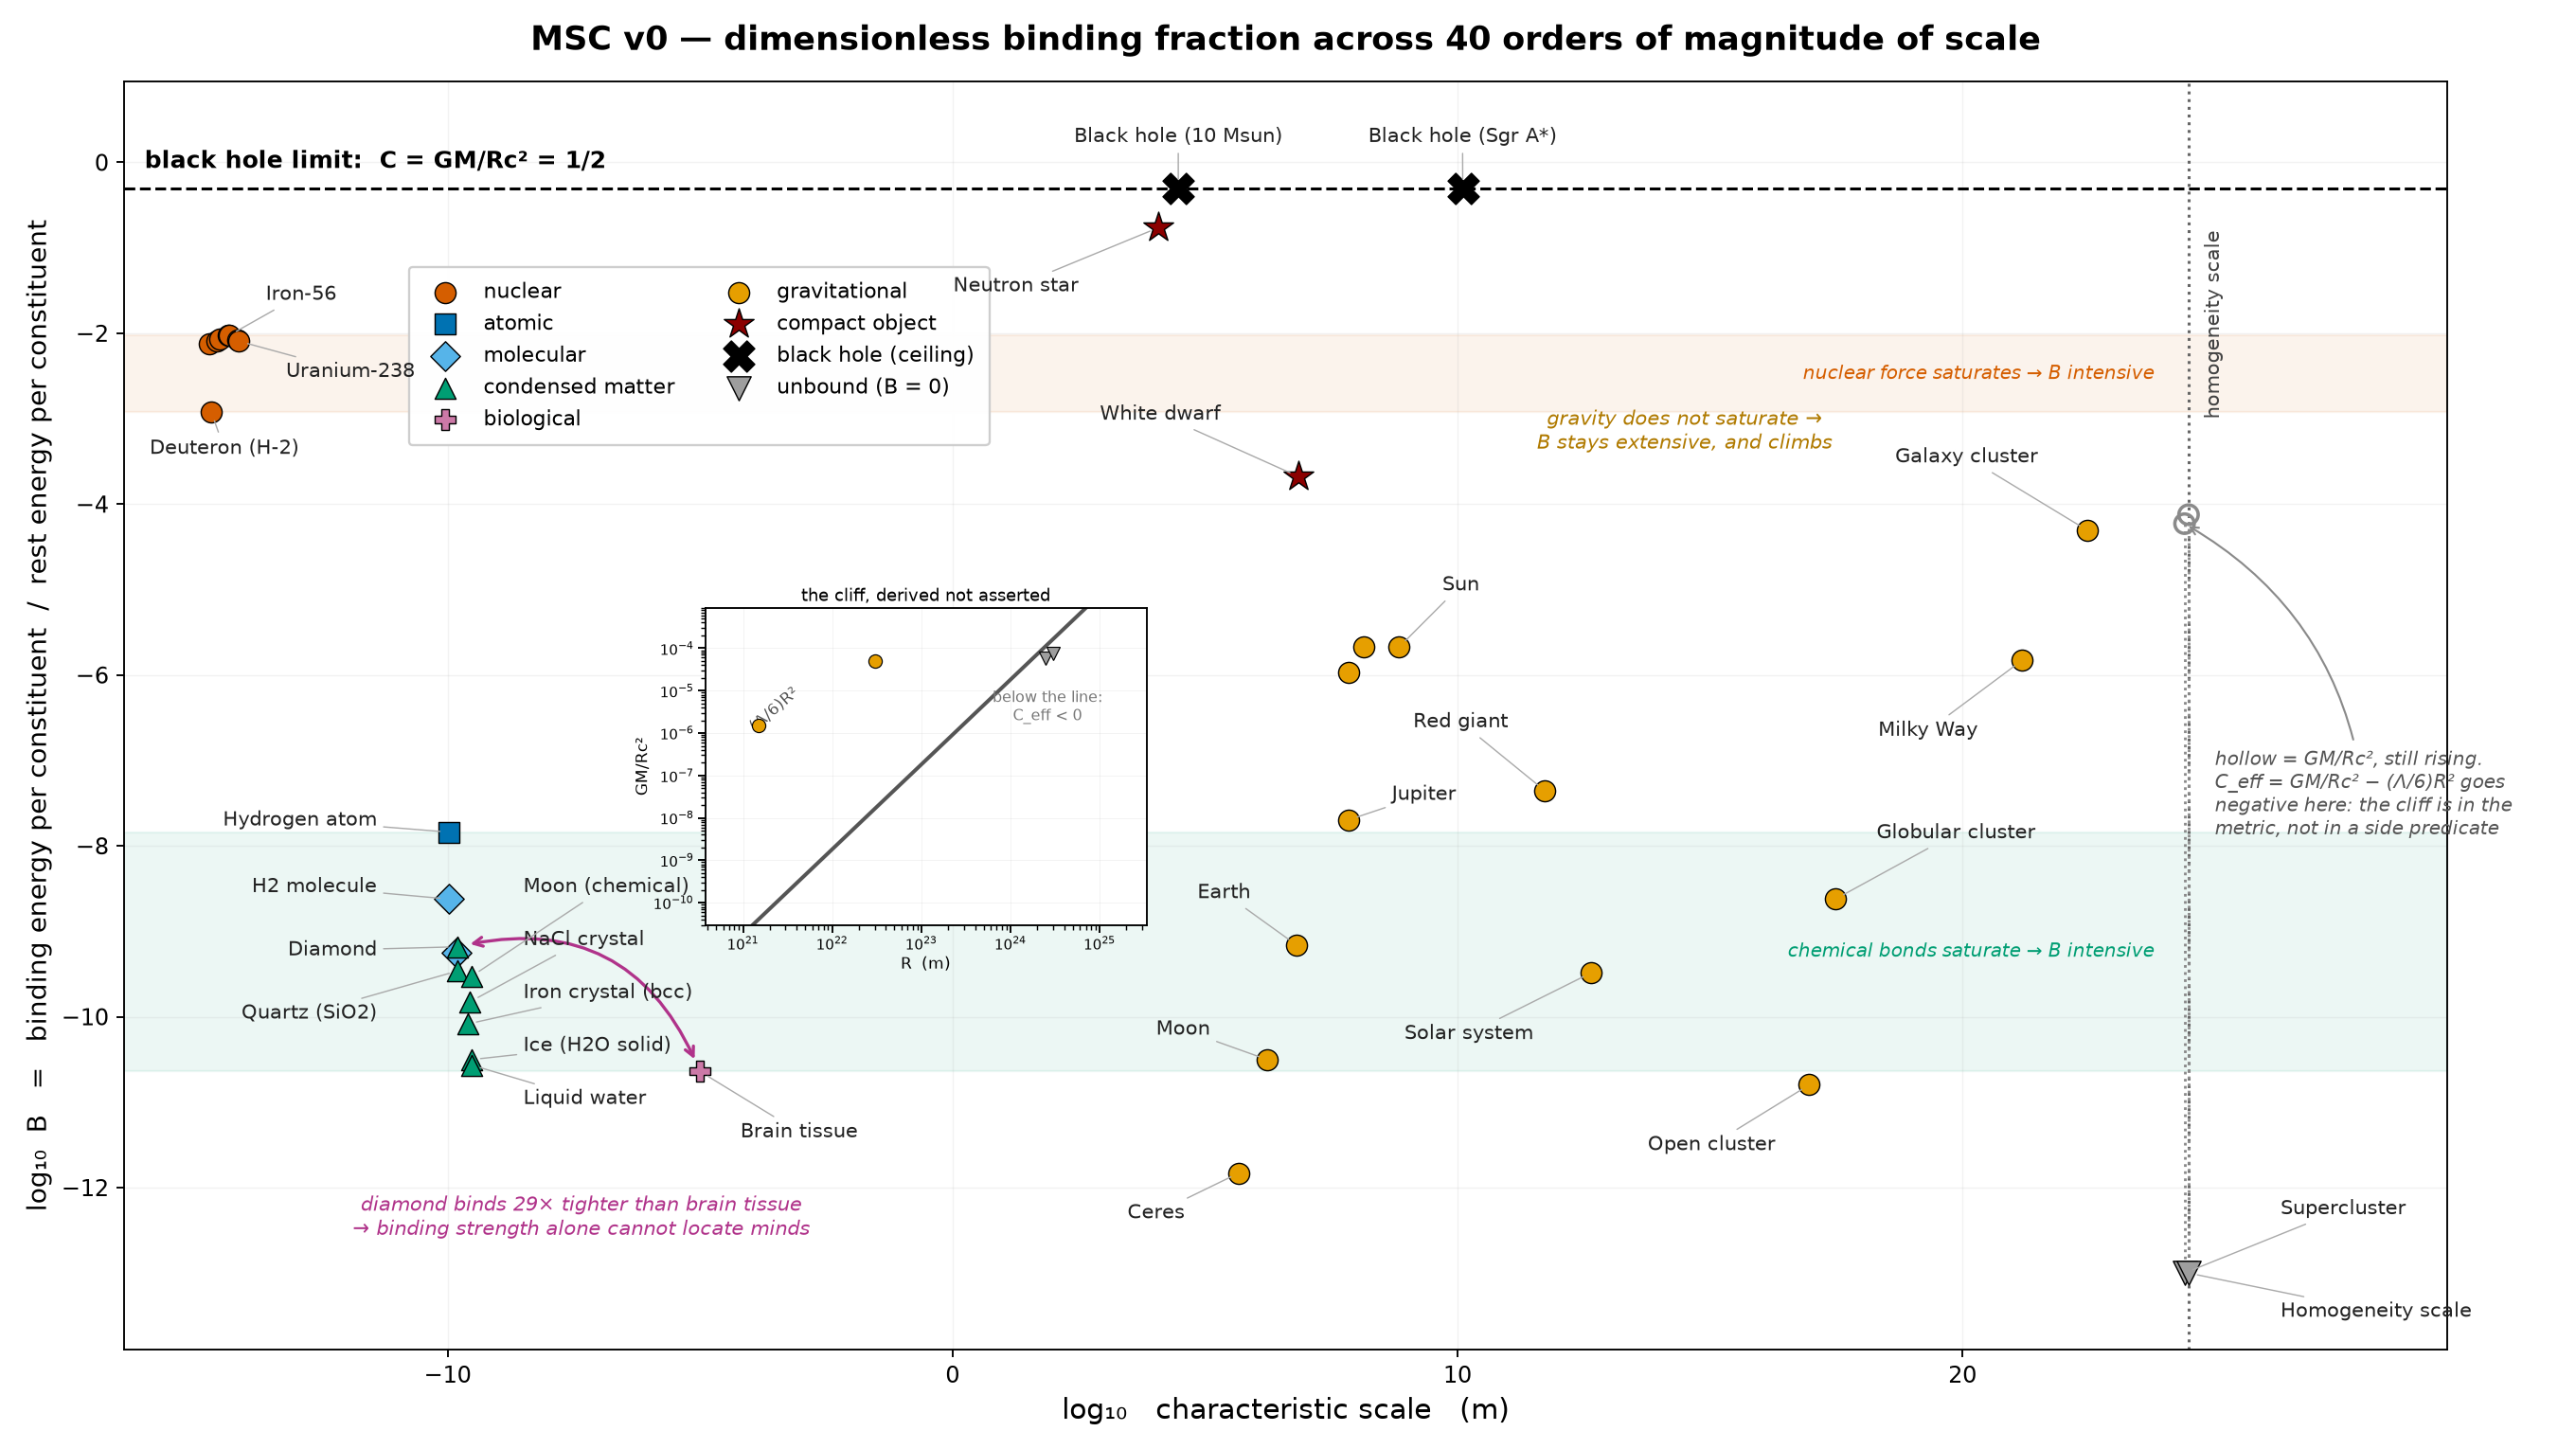

Here is the Python script that generated this plot:
#!/usr/bin/env python3
"""
MSC v0 -- dimensionless binding fraction across ~40 orders of magnitude of scale.

    B = (binding energy per constituent) / (rest energy of that constituent)

  * Gravitational systems: this reduces to compactness  C = GM/(R c^2) = (v_esc/c)^2 / 2.
  * Nuclear systems:       binding energy per nucleon / nucleon rest energy.
  * Atomic/condensed:      binding per constituent / rest energy of that constituent,
                           where `constituent` is DECLARED EXPLICITLY per row, because
                           the choice (electron vs atom vs molecule) moves B by ~10^3.

Every row carries `constituent` and `denominator_note` so the plot cannot silently
mix conventions.

Run:  python msc_v0.py
Out:  msc_v0_table.txt, msc_v0.csv, msc_v0.png
"""
from __future__ import annotations

from dataclasses import dataclass, field
import csv
import math

import numpy as np
import matplotlib
matplotlib.use("Agg")
import matplotlib.pyplot as plt
from matplotlib.lines import Line2D

# ---------------------------------------------------------------------------
# Constants (CODATA 2018 / IAU nominal)
# ---------------------------------------------------------------------------
G      = 6.67430e-11          # m^3 kg^-1 s^-2
C_L    = 2.99792458e8         # m/s
C2     = C_L ** 2             # J/kg
EV     = 1.602176634e-19      # J
MEV    = 1e6 * EV
U_KG   = 1.66053906660e-27    # kg   (atomic mass unit)
U_MEV  = 931.49410242         # MeV
M_P    = 938.27208816         # MeV  proton
M_N    = 939.56542052         # MeV  neutron
M_E    = 0.51099895000        # MeV  electron
M_H    = M_P + M_E            # MeV  hydrogen atom (binding 13.6 eV is negligible here)
ALPHA  = 7.2973525693e-3
M_SUN  = 1.98847e30           # kg
R_SUN  = 6.957e8              # m
PC     = 3.0856775814913673e16  # m
N_A    = 6.02214076e23

# Cosmology (Planck 2018).
H0_SI      = 67.4e3 / (1e6 * PC)                 # s^-1
RHO_CRIT   = 3 * H0_SI**2 / (8 * math.pi * G)    # kg/m^3
OMEGA_M    = 0.315
OMEGA_L    = 0.685
LAMBDA     = 3 * H0_SI**2 * OMEGA_L / C2         # m^-2   cosmological constant
RHO_LAMBDA = LAMBDA * C2 / (8 * math.pi * G)     # == OMEGA_L * RHO_CRIT
DELTA_VIR  = 200.0                               # virialisation: <rho> > 200 rho_crit
AGE_UNIV   = 4.351e17                            # s  (13.79 Gyr)

# ---------------------------------------------------------------------------
# System record
# ---------------------------------------------------------------------------
@dataclass
class System:
    name: str
    scale_m: float
    regime: str
    constituent: str            # WHAT the "per constituent" is measured over
    binding_J: float            # binding energy PER CONSTITUENT (J)
    constituent_rest_J: float   # rest energy of ONE constituent (J)
    denominator_note: str
    mass_kg: float | None = None
    radius_m: float | None = None
    B_override: float | None = None   # gravitational: report C, not the 3/5 energy fraction
    bound: bool = True
    formal_B: float | None = None     # Lambda-free GM/Rc^2, for systems Lambda unbinds
    ref_B: float | None = None        # spec's reference table, for sanity-check
    notes: str = ""
    state: str = "bound"              # virialised | bound, not virialised | Lambda-unbound
    C_eff: float | None = None        # GM/Rc^2 - (Lambda/6) R^2
    power_W_per_kg: float | None = None   # sustained throughput, if any

    @property
    def B_energetic(self) -> float:
        """Strict energy-fraction reading of the definition."""
        return self.binding_J / self.constituent_rest_J

    @property
    def B(self) -> float:
        """Reported value."""
        if not self.bound:
            return 0.0
        return self.B_energetic if self.B_override is None else self.B_override

    @property
    def B_signed(self) -> float:
        """B' = (sum m_constituents - m_system) / m_system.

        Identically B/(1-B). Since the compactness ceiling puts B <= 1/2, this maps
        the whole domain -- including the confinement regime where B itself diverges
        -- into (-1, +1]. Positive = mass deficit; negative = the bound state is
        HEAVIER than its constituents, i.e. binding supplies the mass.
        """
        b = self.B if self.bound else self.B_energetic
        return b / (1.0 - b)

    @property
    def specific_binding_J_per_kg(self) -> float:
        return self.B_energetic * C2

    @property
    def dissipation(self) -> float | None:
        """D = (throughput over a Hubble time) / (binding energy holding it together).

        D >> 1: the structure is maintained by flow, not held in a static well.
        D << 1: a static well; nothing has to happen for it to persist.
        """
        if self.power_W_per_kg is None:
            return None
        return self.power_W_per_kg * AGE_UNIV / self.specific_binding_J_per_kg


# ---------------------------------------------------------------------------
# Constructors -- one per regime, so the convention is visible at the call site
# ---------------------------------------------------------------------------
def gravitational(name, mass_kg, radius_m, regime="gravitational", scale_m=None,
                  ref_B=None, notes="") -> System:
    """Constituent = a 1 kg mass element. Reported B = compactness GM/(Rc^2).

    The strict energy fraction for a uniform sphere is (3/5)GM/(Rc^2); we report the
    standard compactness and cross-check the two agree (they differ by exactly 3/5).
    """
    compactness = G * mass_kg / (radius_m * C2)
    rho_mean = mass_kg / ((4.0 / 3.0) * math.pi * radius_m**3)
    # Lambda has a potential, so put it inside the metric instead of gating it with
    # an external predicate. C_eff < 0 <=> <rho> < rho_Lambda: the cliff draws itself.
    c_eff = compactness - (LAMBDA / 6.0) * radius_m**2
    is_bound = c_eff > 0
    state = ("virialised" if rho_mean > DELTA_VIR * RHO_CRIT
             else "bound, not virialised" if is_bound else "Lambda-unbound")
    return System(
        name=name,
        scale_m=scale_m if scale_m is not None else radius_m,
        regime=regime if is_bound else "unbound",
        constituent="1 kg mass element",
        binding_J=0.6 * G * mass_kg / radius_m,   # (3/5)GM/R  = J per kg
        constituent_rest_J=C2,                    # rest energy of 1 kg
        denominator_note="c^2 per unit mass (self-gravity of a uniform sphere)",
        mass_kg=mass_kg, radius_m=radius_m,
        B_override=c_eff if is_bound else compactness,
        bound=is_bound,
        formal_B=compactness,
        ref_B=ref_B,
        state=state,
        C_eff=c_eff,
        notes=(notes + f" | <rho>/rho_crit = {rho_mean / RHO_CRIT:.3g}").strip(" |"),
    )


def nuclear(name, A, Z, BE_MeV, scale_m=None, ref_B=None, notes="") -> System:
    """Constituent = one nucleon. Denominator = mean free-nucleon rest energy."""
    N = A - Z
    rest_MeV = (Z * M_P + N * M_N) / A          # mean free-nucleon rest energy
    r = scale_m if scale_m is not None else 1.2e-15 * A ** (1.0 / 3.0)
    return System(
        name=name, scale_m=r, regime="nuclear",
        constituent="nucleon",
        binding_J=(BE_MeV / A) * MEV,
        constituent_rest_J=rest_MeV * MEV,
        denominator_note=f"mean free-nucleon rest energy ({rest_MeV:.2f} MeV)",
        radius_m=r, mass_kg=A * U_KG, ref_B=ref_B, notes=notes,
    )


def chemical(name, scale_m, regime, constituent, binding_eV, rest_mass_u,
             denominator_note, ref_B=None, notes="") -> System:
    """Constituent = whatever `constituent` says. binding_eV is per constituent."""
    return System(
        name=name, scale_m=scale_m, regime=regime,
        constituent=constituent,
        binding_J=binding_eV * EV,
        constituent_rest_J=rest_mass_u * U_MEV * MEV,
        denominator_note=denominator_note,
        mass_kg=rest_mass_u * U_KG, ref_B=ref_B, notes=notes,
    )


def specific(name, scale_m, regime, constituent, spec_binding_J_per_kg,
             denominator_note, ref_B=None, notes="") -> System:
    """For heterogeneous matter: give specific binding energy [J/kg]; B = that / c^2."""
    return System(
        name=name, scale_m=scale_m, regime=regime, constituent=constituent,
        binding_J=spec_binding_J_per_kg, constituent_rest_J=C2,
        denominator_note=denominator_note, ref_B=ref_B, notes=notes,
    )


def black_hole(name, mass_kg) -> System:
    """R = Schwarzschild radius => C = 1/2 exactly, computed not asserted."""
    r_s = 2 * G * mass_kg / C2
    s = gravitational(name, mass_kg, r_s, regime="ceiling", ref_B=0.5,
                      notes="R = Schwarzschild radius")
    s.denominator_note = "c^2 per unit mass; C = GM/(R_s c^2) = 1/2 identically"
    return s


# ---------------------------------------------------------------------------
# The table
# ---------------------------------------------------------------------------
# Cohesive energies below are all the SAME convention: energy to remove one
# constituent from the bulk to infinity (= sublimation enthalpy per constituent).
# The constituent differs by material -- atoms for metals/covalent networks,
# molecules for molecular solids -- and that choice is the metric's main ambiguity.

SYSTEMS: list[System] = [
    # ---- nuclear ---------------------------------------------------------
    nuclear("Deuteron (H-2)",  2,  1,    2.224566, scale_m=2.1e-15, ref_B=1.2e-3,
            notes="anomalously large: rms radius ~2.1 fm, not 1.2*A^(1/3)"),
    nuclear("Helium-4",        4,  2,   28.29566,  ref_B=7.5e-3),
    nuclear("Carbon-12",      12,  6,   92.16175),
    nuclear("Oxygen-16",      16,  8,  127.6193),
    nuclear("Iron-56",        56, 26,  492.2586,   ref_B=9.4e-3, notes="colloquial 'iron peak'"),
    nuclear("Nickel-62",      62, 28,  545.2626,   notes="TRUE max BE/A: 8.7946 MeV vs Fe-56 8.7903"),
    nuclear("Lead-208",      208, 82, 1636.4302),
    nuclear("Uranium-238",   238, 92, 1801.6946,   ref_B=8.1e-3),

    # ---- atomic / molecular ---------------------------------------------
    chemical("Hydrogen atom", 1.06e-10, "atomic", "the atom (p + e)",
             13.605693, M_H / U_MEV,
             "rest energy of the whole atom. PER-ELECTRON would give the same number here "
             "(1 electron), but dividing by m_e c^2 instead gives 2.7e-5 -- a 10^3 shift.",
             ref_B=1.4e-8),
    chemical("H2 molecule", 1.06e-10, "molecular", "H atom",
             4.4781 / 2, M_H / U_MEV,
             "rest energy of one H ATOM; numerator is D0/2 (dissociation to 2 free H). "
             "Electronic binding of the atoms themselves is excluded -- molecular bond only.",
             ref_B=2.4e-9),
    chemical("H2O molecule (atomization)", 1.5e-10, "molecular", "atom (mean of 2H+O)",
             9.511 / 3, 18.0153 / 3,
             "mean per-atom rest energy in H2O; numerator is full atomization / 3 atoms."),

    # ---- condensed matter ------------------------------------------------
    chemical("Ice (H2O solid)", 3.0e-10, "condensed", "H2O molecule",
             0.529, 18.0153,
             "rest energy of one H2O molecule; numerator = sublimation enthalpy per "
             "molecule (51.06 kJ/mol). Ref table used a SINGLE H-bond (~0.25 eV) -> 2x lower.",
             ref_B=1.5e-11, notes="a water molecule has ~2 H-bonds (4 shared)"),
    chemical("Liquid water", 3.0e-10, "condensed", "H2O molecule",
             0.456, 18.0153,
             "rest energy of one H2O molecule; numerator = enthalpy of vaporization (44.0 kJ/mol)."),
    chemical("Iron crystal (bcc)", 2.5e-10, "condensed", "Fe atom",
             4.28, 55.845,
             "rest energy of one Fe atom; numerator = metallic cohesive energy.",
             ref_B=8.1e-11),
    chemical("NaCl crystal", 2.8e-10, "condensed", "ion pair NaCl",
             8.16, 58.443,
             "rest energy of one formula unit; numerator = lattice energy (787 kJ/mol)."),
    chemical("Quartz (SiO2)", 1.6e-10, "condensed", "atom (mean of Si+2O)",
             1860e3 / N_A / EV / 3, 60.083 / 3,
             "mean per-atom rest energy; numerator = atomization energy / 3 atoms."),
    # Mass-weighted atomization energy of lunar regolith, from the major oxides.
    # (mass fraction, kJ/mol atomization, g/mol): SiO2, Al2O3, CaO, FeO, MgO, TiO2
    specific("Moon (chemical)", 3.0e-10, "condensed", "atom (mean, lunar silicate)",
             sum(f * e * 1e3 / (mm * 1e-3) for f, e, mm in [
                 (0.45, 1859.1, 60.083), (0.15, 3083.3, 101.961), (0.11, 1062.1, 56.077),
                 (0.11,  937.0,  71.844), (0.09,  997.9,  40.304), (0.03, 1915.4, 79.866),
                 (0.06, 1859.1,  60.083)]),
             "c^2 per unit mass; mass-weighted atomization of the major lunar oxides.",
             notes="SAME BODY as the gravitational 'Moon' row -- both values are correct"),
    chemical("Diamond", 1.54e-10, "condensed", "C atom",
             7.37, 12.011,
             "rest energy of one C atom; numerator = covalent cohesive energy. "
             "Highest per-atom chemical binding of any bulk solid."),

    # ---- biological ------------------------------------------------------
    specific("Brain tissue", 1.0e-5, "biological", "molecule (mass-weighted)",
             0.78 * 2.409e6 + 0.22 * 8.0e5,
             "c^2 per unit mass. 78% water (dH_vap 43.4 kJ/mol at 37C) + 22% "
             "biomolecules (~8e5 J/kg, uncertain to a factor ~2). Intermolecular "
             "cohesion only -- the convention used for ice and liquid water.",
             notes="scale = cortical column, but B is size-independent"),

    # ---- gravitational ---------------------------------------------------
    gravitational("Ceres",            9.3835e20, 4.696e5),
    gravitational("Moon",             7.342e22,  1.7374e6),
    gravitational("Earth",            5.9722e24, 6.371e6,   ref_B=6.9e-10),
    gravitational("Jupiter",          1.8982e27, 6.9911e7),
    gravitational("Brown dwarf",      0.05 * M_SUN, 0.10 * R_SUN),
    gravitational("Red dwarf (M5V)",  0.20 * M_SUN, 0.20 * R_SUN,
                  notes="C same as Sun: M and R scale together on the main sequence"),
    gravitational("Sun",              M_SUN,     R_SUN,     ref_B=2.1e-6),
    gravitational("Red giant",        16 * M_SUN, 764 * R_SUN, notes="Betelgeuse-like"),
    gravitational("White dwarf",      1.00 * M_SUN, 7.0e6, regime="compact", ref_B=2.1e-4),
    gravitational("Neutron star",     1.40 * M_SUN, 1.2e4,  regime="compact", ref_B=1.7e-1),
    black_hole   ("Black hole (10 Msun)",  10 * M_SUN),
    black_hole   ("Black hole (Sgr A*)",   4.3e6 * M_SUN),

    # ---- self-gravitating aggregates ------------------------------------
    gravitational("Solar system",     M_SUN, 4.5e12, notes="bound to Neptune's orbit"),
    gravitational("Open cluster",     1.0e3 * M_SUN, 3 * PC),
    gravitational("Globular cluster", 5.0e5 * M_SUN, 10 * PC),
    gravitational("Milky Way",        1.5e12 * M_SUN, 1.5e21, ref_B=1.5e-6,
                  notes="incl. dark halo"),
    gravitational("Galaxy cluster",   1.0e15 * M_SUN, 3e22,   ref_B=4.9e-5,
                  notes="Coma-like"),
    gravitational("Supercluster",     1.0e17 * M_SUN, 2.5e24, ref_B=0.0,
                  notes="Laniakea: ~160 Mpc across, so R ~ 2.5e24 m"),
    gravitational("Homogeneity scale", OMEGA_M * RHO_CRIT * (4/3) * math.pi * (3e24)**3, 3e24,
                  ref_B=0.0, notes="sphere at the cosmic mean density"),
]

# ---------------------------------------------------------------------------
# Sustained throughput (W/kg). Present only for systems that actually dissipate.
# ---------------------------------------------------------------------------
HAWKING_W = lambda M: 1.054571817e-34 * C_L**6 / (15360 * math.pi * G**2 * M**2)

THROUGHPUT = {
    "Brain tissue":         20.0 / 1.4,                 # ~20 W of a 1.4 kg organ
    "Sun":                  3.828e26 / M_SUN,           # bolometric luminosity
    "Red giant":            4.82e31 / (16 * M_SUN),     # Betelgeuse ~1.26e5 Lsun
    "Earth":                47e12 / 5.9722e24,          # 47 TW internal heat flow
    "Jupiter":              3.35e17 / 1.8982e27,        # excess internal luminosity
    "Moon":                 6.07e11 / 7.342e22,          # ~16 mW/m^2 Apollo heat flow
    "Diamond":              0.0,
    "Iron crystal (bcc)":   0.0,
    "Ice (H2O solid)":      0.0,
    "Black hole (10 Msun)": HAWKING_W(10 * M_SUN) / (10 * M_SUN),
}
for _s in SYSTEMS:
    if _s.name in THROUGHPUT:
        _s.power_W_per_kg = THROUGHPUT[_s.name]

# ---------------------------------------------------------------------------
# Domain boundary: where the definition of B inverts (not plotted)
# ---------------------------------------------------------------------------
QUARK_REST_MEV = 2 * 2.16 + 4.67          # uud current-quark masses
PROTON_B = (QUARK_REST_MEV - M_P) / QUARK_REST_MEV


# ---------------------------------------------------------------------------
# Cross-checks -- independent recomputation, to catch unit errors
# ---------------------------------------------------------------------------
M_H_ATOMIC_U = 1.00782503207
M_N_U        = 1.00866491588


def crosschecks() -> list[tuple[str, bool, str]]:
    out: list[tuple[str, bool, str]] = []

    def chk(label, a, b, tol, unit=""):
        ok = abs(a - b) <= tol * max(abs(a), abs(b))
        out.append((label, ok, f"{a:.6g}{unit} vs {b:.6g}{unit}  (rel {abs(a-b)/max(abs(a),abs(b)):.2e})"))

    # 1. Gravitational: compactness from the formula vs from escape velocity.
    for s in SYSTEMS:
        if s.constituent != "1 kg mass element":
            continue
        v_esc = math.sqrt(2 * G * s.mass_kg / s.radius_m)
        chk(f"[grav] {s.name}: GM/Rc^2 == (v_esc/c)^2/2",
            s.formal_B, (v_esc / C_L) ** 2 / 2, 1e-12)

    # 2. Compactness vs the strict energy fraction (uniform sphere): ratio must be 5/3,
    #    i.e. the two readings agree to well within an order of magnitude.
    for s in SYSTEMS:
        if s.constituent != "1 kg mass element":
            continue
        chk(f"[grav] {s.name}: C / B_energetic == 5/3",
            s.formal_B / s.B_energetic, 5 / 3, 1e-12)

    # 3. Nuclear binding energies re-derived from measured ATOMIC masses.
    for name, A, Z, m_atomic_u, BE_tab in [
        ("Helium-4",     4,  2,   4.00260325413,  28.29566),
        ("Iron-56",     56, 26,  55.93493633,    492.2586),
        ("Uranium-238",238, 92, 238.05078826,  1801.6946),
    ]:
        defect_u = Z * M_H_ATOMIC_U + (A - Z) * M_N_U - m_atomic_u
        chk(f"[nucl] {name}: BE from mass defect vs table",
            defect_u * U_MEV, BE_tab, 1e-5, " MeV")

    # 4. Hydrogen binding from the fine-structure constant.
    chk("[atom] H binding: m_e c^2 alpha^2/2 vs 13.6057 eV",
        M_E * 1e6 * ALPHA**2 / 2, 13.605693, 1e-3, " eV")

    # 5. Cohesive energy unit round-trip: eV/atom -> kJ/mol vs literature Fe.
    chk("[cond] Fe cohesive 4.28 eV/atom vs 416 kJ/mol subl.",
        4.28 * EV * N_A / 1e3, 416.0, 0.02, " kJ/mol")

    # 5b. Signed B' re-derived from atomic masses, independent of the B pipeline.
    fe = next(x for x in SYSTEMS if x.name == "Iron-56")
    sum_u = 26 * M_H_ATOMIC_U + 30 * M_N_U
    chk("[sign] Fe-56: B'=(sum m - m_sys)/m_sys vs B/(1-B)",
        (sum_u - 55.93493633) / 55.93493633, fe.B_signed, 1e-3)

    # 5c. The compactness ceiling B <= 1/2 maps to B' <= 1 under B/(1-B).
    for x in SYSTEMS:
        if x.regime == "ceiling":
            chk(f"[sign] {x.name}: B' == 1 exactly", x.B_signed, 1.0, 1e-12)

    # 5d. C_eff changes sign exactly where <rho> crosses rho_Lambda -- i.e. the
    #     external boundedness predicate is now redundant, not merely consistent.
    for x in SYSTEMS:
        if x.C_eff is None:
            continue
        rho = x.mass_kg / ((4.0 / 3.0) * math.pi * x.radius_m**3)
        out.append((f"[Lam]  {x.name}: sign(C_eff) == (rho > rho_Lambda)",
                    (x.C_eff > 0) == (rho > RHO_LAMBDA),
                    f"C_eff={x.C_eff:+.3e}, rho/rho_L={rho / RHO_LAMBDA:.3g}"))

    # 5e. The Sun's turnover time is the Kelvin-Helmholtz timescale (~1.9e7 yr).
    sun = next(x for x in SYSTEMS if x.name == "Sun")
    chk("[diss] Sun turnover == Kelvin-Helmholtz timescale",
        sun.specific_binding_J_per_kg / sun.power_W_per_kg / 3.156e7, 1.9e7, 0.05, " yr")

    # 6. The ceiling is exact, not asserted.
    for s in SYSTEMS:
        if s.regime == "ceiling":
            chk(f"[bh]   {s.name}: C == 1/2", s.B, 0.5, 1e-12)

    # 7. Agreement with the spec's reference table (order-of-magnitude tolerance).
    for s in SYSTEMS:
        if s.ref_B is None:
            continue
        if s.ref_B == 0.0:
            ok = s.B == 0.0
            out.append((f"[ref]  {s.name}: expected 0 (unbound)", ok, f"got {s.B:.3g}"))
        else:
            ratio = s.B / s.ref_B
            ok = 0.1 < ratio < 10.0
            out.append((f"[ref]  {s.name}: vs reference table", ok,
                        f"{s.B:.3g} vs {s.ref_B:.3g}  (ratio {ratio:.2f})"))
    return out


# ---------------------------------------------------------------------------
# Text + CSV output
# ---------------------------------------------------------------------------
def write_table(path_txt="msc_v0_table.txt", path_csv="msc_v0.csv") -> str:
    rows = sorted(SYSTEMS, key=lambda s: s.scale_m)
    w = [30, 11, 11, 15, 24]
    head = (f"{'system':<{w[0]}} {'scale (m)':>{w[1]}} {'B':>{w[2]}} "
            f"{'regime':<{w[3]}} {'constituent':<{w[4]}}")
    lines = [head, "-" * len(head)]
    for s in rows:
        b = "0 (unbound)" if not s.bound else f"{s.B:.3e}"
        lines.append(f"{s.name:<{w[0]}} {s.scale_m:>{w[1]}.2e} {b:>{w[2]}} "
                     f"{s.regime:<{w[3]}} {s.constituent:<{w[4]}}")
    txt = "\n".join(lines)
    with open(path_txt, "w") as f:
        f.write(txt + "\n")
    with open(path_csv, "w", newline="") as f:
        wr = csv.writer(f)
        wr.writerow(["name", "scale_m", "B", "B_energetic", "formal_compactness",
                     "regime", "bound", "constituent", "mass_kg", "radius_m",
                     "binding_J_per_constituent", "constituent_rest_J",
                     "ref_B", "denominator_note", "notes"])
        for s in rows:
            wr.writerow([s.name, s.scale_m, s.B, s.B_energetic, s.formal_B, s.regime,
                         s.bound, s.constituent, s.mass_kg, s.radius_m, s.binding_J,
                         s.constituent_rest_J, s.ref_B, s.denominator_note, s.notes])
    return txt

# ---------------------------------------------------------------------------
# Is B many-to-one generically, or are the four pairs cherry-picked?
# ---------------------------------------------------------------------------
FAMILY = {"nuclear": "nuclear", "atomic": "chemical", "molecular": "chemical",
          "condensed": "chemical", "biological": "chemical",
          "gravitational": "gravitational", "compact": "gravitational",
          "ceiling": "gravitational"}

TOL = 0.10                       # 10% in B
LTOL = math.log10(1 + TOL)       # 0.0414 dex


def _same_body(a: System, b: System) -> bool:
    """Exclude the Moon colliding with itself measured at a different level."""
    return a.name.split(" (")[0] == b.name.split(" (")[0]


def collision_stats(trials: int = 20000, seed: int = 0) -> dict:
    """Observed cross-family collision count vs a null that preserves each family's
    observed range in log B. The reviewer's pigeonhole objection, quantified."""
    rng = np.random.default_rng(seed)
    pts = [(s, FAMILY[s.regime], math.log10(s.B)) for s in SYSTEMS if s.bound]

    fams = sorted({f for _, f, _ in pts})
    idx = {f: [i for i, (_, g, _) in enumerate(pts) if g == f] for f in fams}
    rng_lo = {f: min(pts[i][2] for i in idx[f]) for f in fams}
    rng_hi = {f: max(pts[i][2] for i in idx[f]) for f in fams}

    def count(vals):
        n = 0
        for i in range(len(pts)):
            for j in range(i + 1, len(pts)):
                if pts[i][1] == pts[j][1] or _same_body(pts[i][0], pts[j][0]):
                    continue
                if abs(vals[i] - vals[j]) <= LTOL:
                    n += 1
        return n

    observed_pairs = [(pts[i][0], pts[j][0], abs(pts[i][2] - pts[j][2]))
                      for i in range(len(pts)) for j in range(i + 1, len(pts))
                      if pts[i][1] != pts[j][1] and not _same_body(pts[i][0], pts[j][0])
                      and abs(pts[i][2] - pts[j][2]) <= LTOL]
    observed = len(observed_pairs)

    null = np.empty(trials, dtype=int)
    base = [p[2] for p in pts]
    for t in range(trials):
        v = list(base)
        for f in fams:
            for i in idx[f]:
                v[i] = rng.uniform(rng_lo[f], rng_hi[f])
        null[t] = count(v)

    # How much of B's range do chemical and gravitational systems share?
    lo = max(rng_lo["chemical"], rng_lo["gravitational"])
    hi = min(rng_hi["chemical"], rng_hi["gravitational"])
    grav_in = [s for s, f, v in pts if f == "gravitational" and lo <= v <= hi]
    twinned = [s for s in grav_in
               if any(FAMILY[o.regime] == "chemical" and not _same_body(s, o)
                      and abs(math.log10(s.B) - math.log10(o.B)) <= LTOL
                      for o in SYSTEMS if o.bound)]

    total_cross = sum(1 for i in range(len(pts)) for j in range(i + 1, len(pts))
                      if pts[i][1] != pts[j][1] and not _same_body(pts[i][0], pts[j][0]))
    return dict(observed=observed, pairs=observed_pairs, null=null,
                total_cross=total_cross, overlap=(lo, hi),
                grav_in=grav_in, twinned=twinned,
                p=float((null >= observed).mean()))


# ---------------------------------------------------------------------------
# Plot
# ---------------------------------------------------------------------------
REGIME_STYLE = {
    "nuclear":       ("#D55E00", "o", "nuclear"),
    "atomic":        ("#0072B2", "s", "atomic"),
    "molecular":     ("#56B4E9", "D", "molecular"),
    "condensed":     ("#009E73", "^", "condensed matter"),
    "biological":    ("#CC79A7", "P", "biological"),
    "gravitational": ("#E69F00", "o", "gravitational"),
    "compact":       ("#8B0000", "*", "compact object"),
    "ceiling":       ("#000000", "X", "black hole (ceiling)"),
    "unbound":       ("#9E9E9E", "v", "unbound (B = 0)"),
}

# name -> (label_x, label_y, horizontal-alignment)   [absolute data coords]
LABELS = {
    "Deuteron (H-2)":        (-15.9,  -3.35, "left"),
    "Iron-56":               (-13.6,  -1.55, "left"),
    "Uranium-238":           (-13.2,  -2.45, "left"),
    "Hydrogen atom":         (-11.4,  -7.70, "right"),
    "H2 molecule":           (-11.4,  -8.48, "right"),
    "Diamond":               (-11.4,  -9.22, "right"),
    "Quartz (SiO2)":         (-11.4,  -9.96, "right"),
    "NaCl crystal":          ( -8.5,  -9.10, "left"),
    "Iron crystal (bcc)":    ( -8.5,  -9.72, "left"),
    "Ice (H2O solid)":       ( -8.5,  -10.34, "left"),
    "Liquid water":          ( -8.5,  -10.96, "left"),
    "Brain tissue":          ( -4.2,  -11.35, "left"),
    "Moon (chemical)":       ( -8.5,  -8.48, "left"),
    "Neutron star":          (  2.5,  -1.45, "right"),
    "Black hole (10 Msun)":  (  4.47,  0.30, "center"),
    "Black hole (Sgr A*)":   ( 10.10,  0.30, "center"),
    "White dwarf":           (  5.3,  -2.95, "right"),
    "Sun":                   (  9.7,  -4.95, "left"),
    "Jupiter":               (  8.7,  -7.40, "left"),
    "Earth":                 (  5.9,  -8.55, "right"),
    "Moon":                  (  5.1,  -10.15, "right"),
    "Ceres":                 (  4.6,  -12.30, "right"),
    "Red giant":             ( 11.0,  -6.55, "right"),
    "Solar system":          ( 11.5,  -10.20, "right"),
    "Open cluster":          ( 16.3,  -11.50, "right"),
    "Globular cluster":      ( 18.3,  -7.85, "left"),
    "Milky Way":             ( 20.3,  -6.65, "right"),
    "Galaxy cluster":        ( 21.5,  -3.45, "right"),
    "Supercluster":          ( 26.3,  -12.25, "left"),
    "Homogeneity scale":     ( 26.3,  -13.45, "left"),
}

FLOOR = -13.0
XLIM  = (-16.4, 29.6)
YLIM  = (-13.9, 0.95)


def make_plot(path="msc_v0.png") -> None:
    fig, ax = plt.subplots(figsize=(16, 9))

    # Strips, not points: the nuclear and chemical forces SATURATE (they bind only
    # neighbours), so per-constituent binding stops caring about system size past a
    # few shells. B is intensive there and the row is really a horizontal line
    # spanning every scale. Gravity does not saturate -- every mass pulls every
    # other -- so B stays extensive and climbs. The bands are the signature.
    for fam, col, txt in [
        (("nuclear",), "#D55E00", "nuclear force saturates → B intensive"),
        (("atomic", "molecular", "condensed", "biological"), "#009E73",
         "chemical bonds saturate → B intensive"),
    ]:
        grp = [s for s in SYSTEMS if s.regime in fam]
        lo, hi = math.log10(min(s.B for s in grp)), math.log10(max(s.B for s in grp))
        ax.axhspan(lo, hi, color=col, alpha=0.075, zorder=0)
        ax.text(23.8, (hi + lo) / 2, txt, fontsize=8.4, color=col, ha="right",
                va="center", style="italic", zorder=1)
    ax.text(14.5, -3.35, "gravity does not saturate →\nB stays extensive, and climbs",
            fontsize=8.8, color="#B07A00", style="italic", ha="center", zorder=6)

    # Reference lines.
    ax.axhline(math.log10(0.5), color="k", ls="--", lw=1.3, zorder=2)
    ax.text(-16.0, math.log10(0.5) + 0.17, "black hole limit:  C = GM/Rc² = 1/2",
            fontsize=10.5, fontweight="bold", va="bottom")
    ax.axvline(math.log10(3e24), color="#666666", ls=":", lw=1.3, zorder=2)
    ax.text(math.log10(3e24) + 0.30, -1.9, "homogeneity scale", fontsize=9,
            color="#444444", rotation=90, ha="left", va="center")

    seen = set()
    for s in sorted(SYSTEMS, key=lambda s: s.scale_m):
        color, marker, label = REGIME_STYLE[s.regime]
        x = math.log10(s.scale_m)
        legend_label = label if label not in seen else None
        seen.add(label)

        if not s.bound:
            yf = math.log10(s.formal_B)          # what the formula alone would report
            ax.scatter([x], [yf], s=75, facecolors="none", edgecolors="#8A8A8A",
                       linewidths=1.5, zorder=3)
            ax.plot([x, x], [yf, FLOOR], color="#8A8A8A", ls=":", lw=1.2, zorder=3)
            ax.scatter([x], [FLOOR], s=115, c=color, marker=marker, edgecolors="k",
                       linewidths=0.6, label=legend_label, zorder=4)
            y = FLOOR
        else:
            y = math.log10(s.B)
            ax.scatter([x], [y], s=195 if s.regime in ("ceiling", "compact") else 88,
                       c=color, marker=marker, edgecolors="k", linewidths=0.6,
                       label=legend_label, zorder=4)

        if s.name in LABELS:
            lx, ly, ha = LABELS[s.name]
            ax.annotate(s.name, (x, y), xytext=(lx, ly), ha=ha, va="center", fontsize=8.7,
                        color="#222222", zorder=6,
                        arrowprops=dict(arrowstyle="-", lw=0.6, color="#AAAAAA",
                                        shrinkA=1, shrinkB=4))

    # Finding 2, drawn: the highest-binding solid vs the most differentiated one.
    d = next(s for s in SYSTEMS if s.name == "Diamond")
    b = next(s for s in SYSTEMS if s.name == "Brain tissue")
    dx, dy = math.log10(d.scale_m), math.log10(d.B)
    bx, by = math.log10(b.scale_m), math.log10(b.B)
    ax.annotate("", xy=(dx, dy), xytext=(bx, by), zorder=5,
                arrowprops=dict(arrowstyle="<->", color="#B0338A", lw=1.4,
                                connectionstyle="arc3,rad=0.42", shrinkA=6, shrinkB=6))
    ax.text(-7.35, -12.35, f"diamond binds {d.B / b.B:.0f}× tighter than brain tissue\n"
                           "→ binding strength alone cannot locate minds",
            fontsize=9, color="#B0338A", ha="center", va="center", style="italic", zorder=6)

    # Finding 3, drawn: compactness keeps rising where boundedness has already failed.
    ax.annotate("hollow = GM/Rc², still rising.\n"
                "C_eff = GM/Rc² − (Λ/6)R² goes\nnegative here: the cliff is in the\nmetric, not in a side predicate",
                xy=(24.40, -4.23), xytext=(25.0, -7.4), ha="left", va="center",
                fontsize=8.6, color="#555555", style="italic", zorder=6,
                arrowprops=dict(arrowstyle="->", lw=0.9, color="#8A8A8A",
                                connectionstyle="arc3,rad=0.25"))

    # Inset: the two terms of C_eff against R. Where the Lambda curve overtakes a
    # system's compactness, C_eff flips sign. That crossing IS the cliff.
    ins = ax.inset_axes([0.250, 0.335, 0.190, 0.250])
    rr = np.logspace(20.8, 25.3, 200)
    ins.loglog(rr, (LAMBDA / 6) * rr**2, color="#555555", lw=1.7, zorder=2)
    ins.text(1.1e21, 1.1e-6, "(Λ/6)R²", fontsize=7.4, color="#555555", rotation=41)
    for nm in ["Milky Way", "Galaxy cluster", "Supercluster", "Homogeneity scale"]:
        sysm = next(x for x in SYSTEMS if x.name == nm)
        ins.loglog([sysm.radius_m], [sysm.formal_B], "o" if sysm.bound else "v", ms=6,
                   color="#E69F00" if sysm.bound else "#9E9E9E", mec="k", mew=0.5, zorder=3)
    ins.text(2.6e24, 1.1e-5, "below the line:\nC_eff < 0", fontsize=6.8,
             color="#777777", ha="center", va="top")
    ins.set_xlabel("R  (m)", fontsize=7.4, labelpad=1)
    ins.set_ylabel("GM/Rc²", fontsize=7.4, labelpad=1)
    ins.tick_params(labelsize=6.4, pad=1.5)
    ins.set_ylim(3e-11, 9e-4)
    ins.grid(alpha=0.15, lw=0.4)
    ins.set_title("the cliff, derived not asserted", fontsize=7.8, pad=3)

    ax.set_xlim(*XLIM)
    ax.set_ylim(*YLIM)
    ax.set_xlabel("log₁₀   characteristic scale   (m)", fontsize=12.5)
    ax.set_ylabel("log₁₀  B   =   binding energy per constituent  /  rest energy per constituent",
                  fontsize=12)
    ax.set_title("MSC v0 — dimensionless binding fraction across 40 orders of magnitude of scale",
                 fontsize=15, fontweight="bold", pad=14)
    ax.grid(alpha=0.16, lw=0.6)
    ax.set_axisbelow(True)

    handles, lbls = ax.get_legend_handles_labels()
    order = ["nuclear", "atomic", "molecular", "condensed matter", "biological",
             "gravitational", "compact object", "black hole (ceiling)", "unbound (B = 0)"]
    pairs = {l: h for h, l in zip(handles, lbls)}
    ax.legend([pairs[o] for o in order if o in pairs], [o for o in order if o in pairs],
              loc="upper left", bbox_to_anchor=(0.118, 0.862), fontsize=9.5,
              framealpha=0.96, ncol=2, borderpad=0.7)

    fig.tight_layout()
    fig.savefig(path, dpi=170)
    plt.close(fig)



def make_plane_plot(path="msc_v0_plane.png") -> None:
    """B against the dissipation index: held by depth vs. held by flow."""
    fig, ax = plt.subplots(figsize=(12, 8))
    D_FLOOR, XL, YL = -3.4, (-11.9, 0.4), (-4.15, 14.6)

    ax.axhspan(0, YL[1], color="#CC79A7", alpha=0.06, zorder=0)
    ax.axhspan(YL[0], 0, color="#0072B2", alpha=0.05, zorder=0)
    ax.axhline(0, color="#444444", ls="--", lw=1.2, zorder=2)
    ax.text(-0.3, 0.18, "D = 1", fontsize=9.5, color="#444444", va="bottom", ha="right")
    ax.text(-11.65, 11.6, "HELD BY FLOW\ndissipative structures", fontsize=11.5,
            color="#A03070", fontweight="bold", va="center", ha="left", zorder=6)
    ax.text(-11.65, -1.98, "HELD BY DEPTH\nstatic wells", fontsize=11.5,
            color="#2A5D86", fontweight="bold", va="center", ha="left", zorder=6)

    OFF = {"Brain tissue": 0.62, "Red giant": 0.62, "Sun": 0.62, "Moon": 0.62,
           "Earth": -0.95, "Jupiter": -0.95, "Ice (H2O solid)": 0.34,
           "Iron crystal (bcc)": 0.80, "Diamond": 0.34, "Black hole (10 Msun)": 0.44}
    for sysm in [x for x in SYSTEMS if x.dissipation is not None]:
        x, d = math.log10(sysm.B), sysm.dissipation
        floored = d <= 10**D_FLOOR
        y = D_FLOOR if floored else math.log10(d)
        col, mk, _ = REGIME_STYLE[sysm.regime]
        ax.scatter([x], [y], s=210 if sysm.regime == "ceiling" else 140, c=col, marker=mk,
                   edgecolors="k", linewidths=0.7, zorder=4)
        ax.annotate(sysm.name, (x, y), xytext=(x, y + OFF.get(sysm.name, 0.6)),
                    ha="center", fontsize=9.2, zorder=5)
    ax.text(-6.2, D_FLOOR - 0.52, "D ≈ 0 — no throughput at all (true zero for the solids; "
            "7e−61 for the black hole)", fontsize=8.4, color="#2A5D86",
            style="italic", ha="center", zorder=6)

    # The claim the paper wants and B cannot support.
    ax.text(-8.35, 6.35, "the two systems the paper most wants to call the\n"
            "same kind of thing land on the same side — while\n"
            "B alone puts 5 orders of magnitude between them",
            fontsize=9, color="#A03070", style="italic", ha="center", zorder=6)
    for tgt in [(-10.64, 12.48), (-5.67, 2.86)]:
        ax.annotate("", xy=tgt, xytext=(-8.35, 6.35 + (1.05 if tgt[1] > 6 else -1.05)),
                    zorder=5, arrowprops=dict(arrowstyle="->", lw=1.0, color="#CC79A7",
                                              connectionstyle="arc3,rad=0.16"))

    # The honest failure: D counts throughput, not load-bearing throughput.
    ax.annotate("the Moon clears D = 1 on radiogenic heat it does\n"
                "not depend on. D counts ALL throughput, not the\n"
                "throughput whose cessation destroys the structure —\n"
                "which is the part that is actually hard to define.",
                xy=(-10.50, 0.33), xytext=(-11.6, 3.5), ha="left", va="center",
                fontsize=8.6, color="#555555", style="italic", zorder=6,
                arrowprops=dict(arrowstyle="->", lw=0.9, color="#888888",
                                connectionstyle="arc3,rad=-0.25"))

    ax.set_xlim(*XL); ax.set_ylim(*YL)
    ax.set_xlabel("log₁₀  B    (binding fraction)", fontsize=12.5)
    ax.set_ylabel("log₁₀  D    (throughput over a Hubble time / binding energy)", fontsize=12.5)
    ax.set_title("Binding depth is not the only way to hold together",
                 fontsize=14.5, fontweight="bold", pad=12)
    ax.grid(alpha=0.16, lw=0.6); ax.set_axisbelow(True)
    fig.tight_layout(); fig.savefig(path, dpi=170); plt.close(fig)


# ---------------------------------------------------------------------------
def main() -> None:
    print("=" * 78)
    print("MSC v0 — binding fraction B across scales")
    print("=" * 78)

    checks = crosschecks()
    failed = [c for c in checks if not c[1]]
    print(f"\nCROSS-CHECKS: {len(checks) - len(failed)}/{len(checks)} passed\n")
    for label, ok, detail in checks:
        if not ok or label.startswith("[ref]") or label.startswith("[nucl]") \
           or label.startswith("[atom]") or label.startswith("[cond]") \
           or label.startswith("[sign]") or label.startswith("[diss]"):
            print(f"  {'PASS' if ok else 'FAIL'}  {label:<52} {detail}")
    print(f"  ...plus {sum(1 for c in checks if c[0].startswith('[grav]') or c[0].startswith('[bh]') or c[0].startswith('[Lam]'))} "
          f"gravitational / ceiling / Lambda identity checks (shown only on failure)")

    print("\n" + write_table())

    print(f"\nDOMAIN BOUNDARY (not plotted):")
    print(f"  Proton from current quarks: sum(m_q)c^2 = {QUARK_REST_MEV:.2f} MeV, "
          f"m_p c^2 = {M_P:.2f} MeV")
    print(f"  B = {PROTON_B:.1f}  -- binding exceeds constituent rest energy; the "
          f"definition inverts.")

    print("\n" + "=" * 78)
    print("IS B MANY-TO-ONE GENERICALLY, OR ARE THESE PAIRS CHERRY-PICKED?")
    print("=" * 78)
    r = collision_stats()
    print(f"  cross-family pairs within 10%   : {r['observed']}  (of {r['total_cross']} cross-family pairs)")
    print(f"  null preserving family ranges   : {r['null'].mean():.2f} +/- {r['null'].std():.2f}  "
          f"(20k draws)")
    print(f"  p(null >= observed)             : {r['p']:.3f}"
          f"   -> {'GENERIC, not a coincidence' if r['p'] > 0.05 else 'in excess of chance'}")
    print("\n  every cross-family pair within 10% (exhaustive, nothing selected):")
    for a, b, d in sorted(r['pairs'], key=lambda x: x[2]):
        dec = abs(math.log10(a.scale_m) - math.log10(b.scale_m))
        print(f"    {a.name:<20}{a.B:.3e}  ==  {b.name:<18}{b.B:.3e}"
              f"   {(10**d - 1) * 100:4.1f}%   {dec:.0f} decades apart")
    lo, hi = r['overlap']
    print(f"\n  chemical and gravitational systems share {hi - lo:.2f} dex of B "
          f"[{10**lo:.2e}, {10**hi:.2e}]")
    print(f"  gravitational systems landing in that band          : {len(r['grav_in'])}")
    print(f"  ...of which have a chemical twin within 10%         : {len(r['twinned'])}"
          f"   ({100 * len(r['twinned']) / max(1, len(r['grav_in'])):.0f}%)")
    print("  B's fibers mix regimes as a matter of course. That is a statement about")
    print("  the dimensionality of the map, not about four lucky pairs.")

    print("\n" + "=" * 78)
    print("ONE SYSTEM, TWO VALUES: B IS NOT SINGLE-VALUED WITHOUT A LEVEL STIPULATION")
    print("=" * 78)
    mg = next(x for x in SYSTEMS if x.name == "Moon")
    mc = next(x for x in SYSTEMS if x.name == "Moon (chemical)")
    print(f"  Moon, gravitational (the body)   B = {mg.B:.3e}")
    print(f"  Moon, chemical (its atoms)       B = {mc.B:.3e}   -> {mc.B / mg.B:.1f}x apart")
    print("  Both are correct. B does not say which one is the Moon's, and no second")
    print("  axis fixes that -- it is a domain ambiguity underneath the degeneracy.")

    print("\n" + "=" * 78)
    print("SIGNED FORM: B' = (sum m_constituents - m_system)/m_system  ==  B/(1-B)")
    print("=" * 78)
    print("  Bounded in (-1, +1] because the compactness ceiling puts B <= 1/2.")
    print("  No divergence at the confinement end; the SIGN carries the regime.")
    for n in ["Helium-4", "Iron-56", "Hydrogen atom", "Diamond", "Earth",
              "Neutron star", "Black hole (10 Msun)"]:
        x = next(y for y in SYSTEMS if y.name == n)
        print(f"    {n:<22} B  = {x.B:+.4e}     B' = {x.B_signed:+.4e}")
    print(f"    {'Proton (uud current)':<22} B  = {PROTON_B:+.4e}     "
          f"B' = {PROTON_B / (1 - PROTON_B):+.4e}   <- was undefined under B")
    print("  Iron: mass deficit, B' > 0.  Proton: binding supplies the mass, B' < 0.")
    print("  Black hole sits exactly at B' = +1. One formula, both regimes.")

    print("\n" + "=" * 78)
    print("DISSIPATION INDEX  D = (throughput over a Hubble time) / (binding energy)")
    print("=" * 78)
    for x in sorted([y for y in SYSTEMS if y.dissipation is not None],
                    key=lambda y: -y.dissipation):
        tau = (x.specific_binding_J_per_kg / x.power_W_per_kg
               if x.power_W_per_kg else float("inf"))
        t = "never" if tau == float("inf") else (
            f"{tau / 3.156e7:.3g} yr" if tau > 3.156e7 else f"{tau / 86400:.2g} d")
        print(f"    {x.name:<22} B = {x.B:.2e}   D = {x.dissipation:.2e}   turnover {t}")
    print("  CAVEAT: D counts all throughput, not throughput the structure depends on.")
    print("  The Moon clears D = 1 on radiogenic heat it would be fine without.")

    make_plot()
    make_plane_plot()
    print("\nWrote msc_v0.png, msc_v0_plane.png, msc_v0_table.txt, msc_v0.csv")

    if failed:
        raise SystemExit(f"\n{len(failed)} CROSS-CHECK(S) FAILED")


if __name__ == "__main__":
    main()
